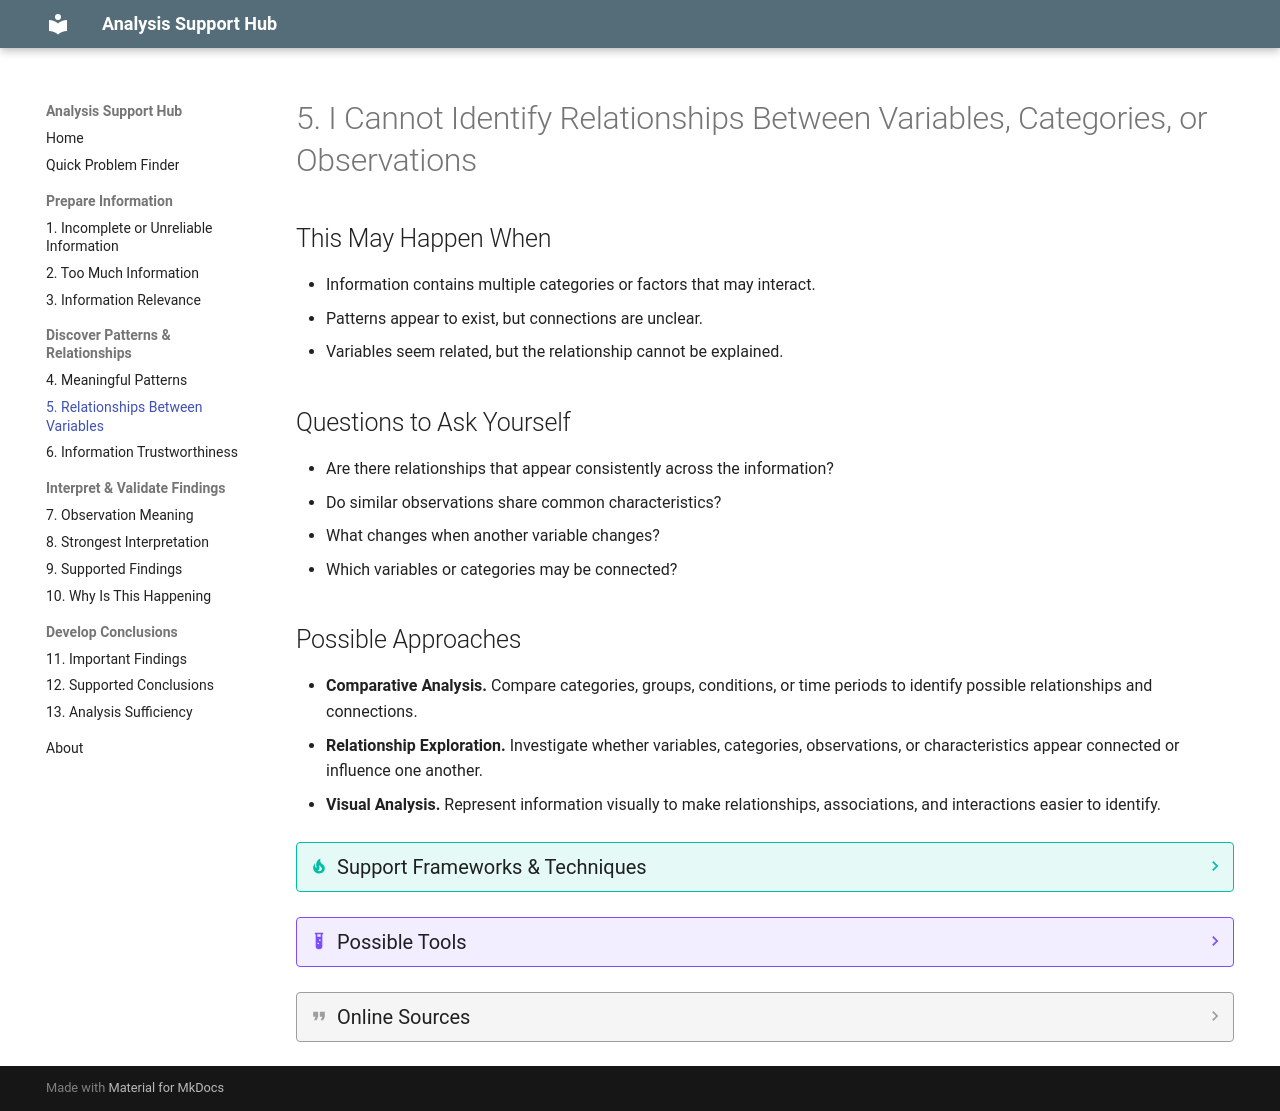

repository: JuanLealTec/analysis-support-hub · page: problems/5-relationships/index.html · generator: mkdocs

---
hide:
  - toc
---

# 5. I Cannot Identify Relationships Between Variables, Categories, or Observations

## This May Happen When
* Information contains multiple categories or factors that may interact.
* Patterns appear to exist, but connections are unclear.
* Variables seem related, but the relationship cannot be explained.

## Questions to Ask Yourself
* Are there relationships that appear consistently across the information?
* Do similar observations share common characteristics?
* What changes when another variable changes?
* Which variables or categories may be connected?

## Possible Approaches
* **Comparative Analysis.** Compare categories, groups, conditions, or time periods to identify possible relationships and connections.
* **Relationship Exploration.** Investigate whether variables, categories, observations, or characteristics appear connected or influence one another.
* **Visual Analysis.** Represent information visually to make relationships, associations, and interactions easier to identify.

??? tip "Support Frameworks & Techniques"
    * Cause-and-Effect Mapping
    * Correlation Analysis
    * Cross-Tabulation
    * Relationship Mapping
    * Scatter Plots

??? example "Possible Tools"
    * AI-Powered Data Analysis Assistants & Code Interpreters (Julius AI, Claude Artifacts, ChatGPT Data Analysis)
    * Data Visualization Tools
    * Electronic Worksheets
    * Statistical Analysis Tools

??? quote "Online Sources"
    * *[TBD]*
